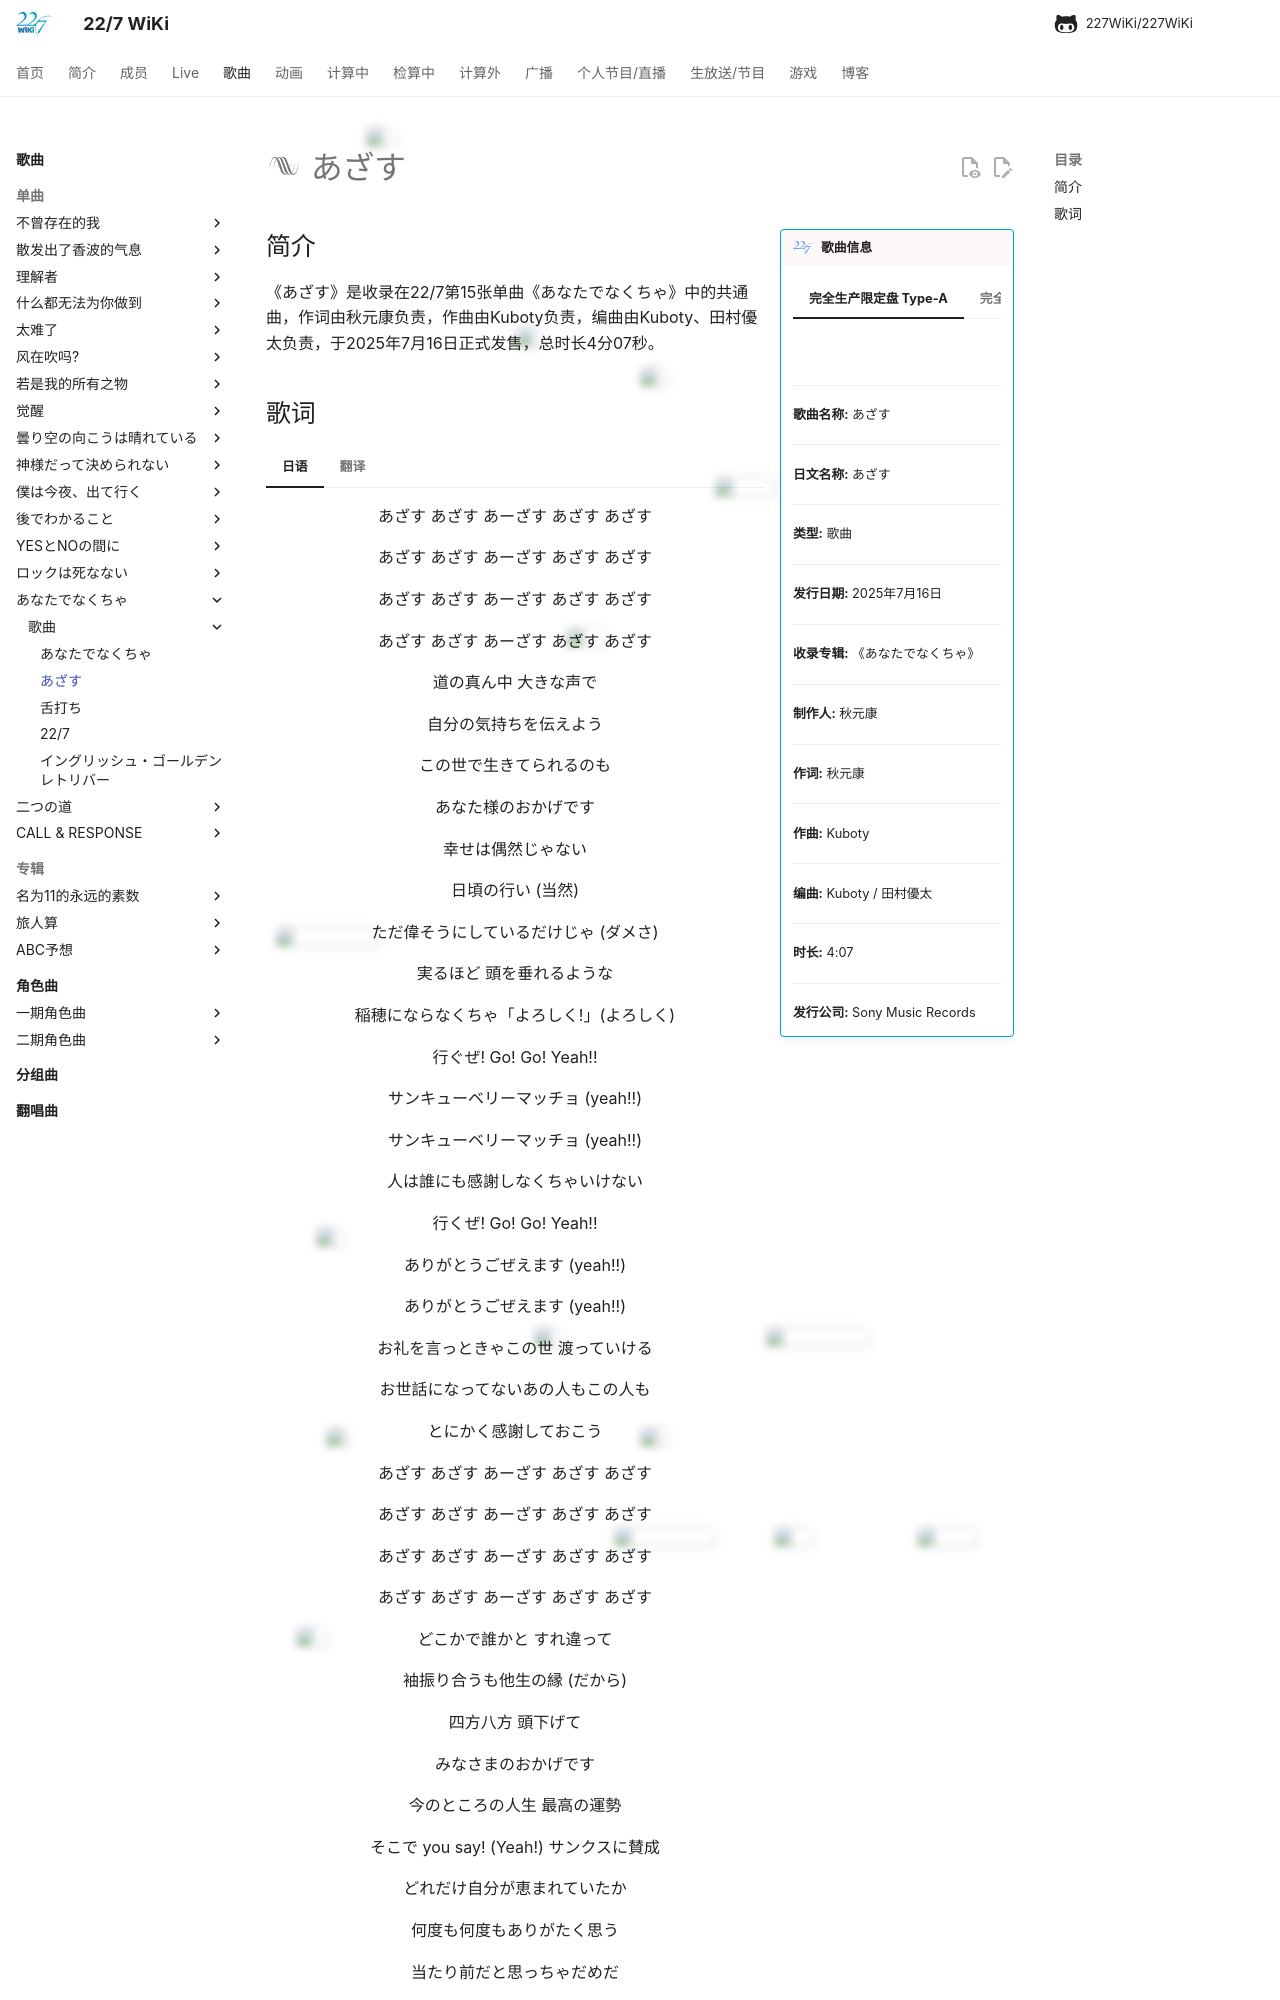

repository: 227WiKi/227WiKi · page: songs/single/15th/song-2/index.html · generator: mkdocs

---
title: 歌曲 -  あざす
template: comment.html
---
# :pack-hires: あざす

!!! general inline end "歌曲信息"

    === "完全生产限定盘 Type-A"
        ![](https://res.227wiki.eu.org/music/singles/15th-single-cover.jpg)
    === "完全生产限定盘 Type-B"
        ![](https://nananiji.zzzhxxx.top/assets/photo/songs/single/15th-2.jpg)
    === "通常盘"
        ![](https://nananiji.zzzhxxx.top/assets/photo/songs/single/15th-3.jpg)
    === "动画盘"
        ![](https://nananiji.zzzhxxx.top/assets/photo/songs/single/15th-4.jpg)
    === "写真集盘"
        ![](https://nananiji.zzzhxxx.top/assets/photo/songs/single/15th-5.jpg)
    --------
    
    <b>歌曲名称:</b> あざす

    --------

    <b>日文名称:</b> あざす

    ---------
    
    <b>类型:</b> 歌曲

    --------
    
    <b>发行日期:</b> 2025年7月16日

    --------

    <b>收录专辑:</b> 《あなたでなくちゃ》

    --------

    <b>制作人:</b> 秋元康

    --------

    <b>作词:</b> 秋元康

    --------

    <b>作曲:</b> Kuboty

    --------

    <b>编曲:</b> Kuboty / 田村優太

    --------

    <b>时长:</b> 4:07
    
    --------

    <b>发行公司:</b> Sony Music Records

## 简介

《あざす》是收录在22/7第15张单曲《あなたでなくちゃ》中的共通曲，作词由秋元康负责，作曲由Kuboty负责，编曲由Kuboty、田村優太负责，于2025年7月16日正式发售，总时长4分07秒。
